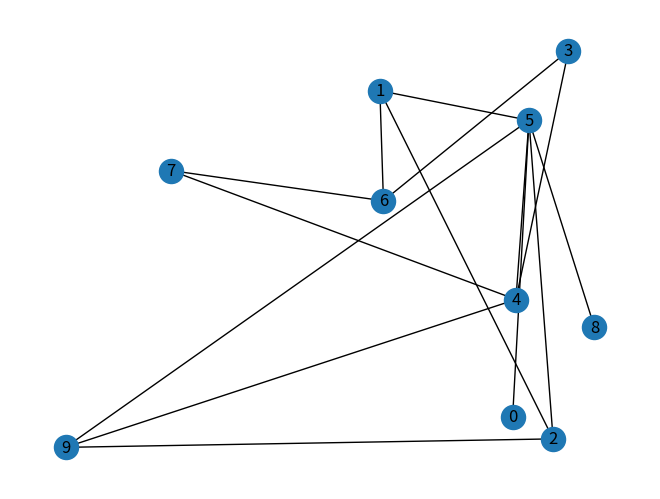

Write Python code to recreate this figure.
# importing networkx as nx to draw random graphs
import networkx as nx
from networkx.generators.random_graphs import erdos_renyi_graph  # importing the library that generates random
# undirected graphs
import random  # importing the library for generating random numbers
import matplotlib.pyplot as plt

n = 10  # the number of vertices we want in the graph
p = random.random()  # The probability of the edges between the vertices. Using the random.random so that it can be

x = erdos_renyi_graph(n, p)  # storing the inbuilt function for generating graphs as the variable x

# Creating an empty list where we will append nodes that have even degrees
even_nodes = []
# Creating an empty list where will be appending nodes that have odd degrees
odd_nodes = []
# Looping through the vertex in the graph to find those vertices that are even so that we can add them in our empty
# even_nodes lists
for node in x.nodes:
    # print("Check",node)
    # print("Check nodes has a degree of", x.degree(node))
    # Isolating the nodes that have atleast one or more degree, and are even
    if p > 0 and x.degree(node) != 0 and x.degree(node) % 2 == 0:
        even_nodes.append(node)
        # print("Node ",node, "is even")
    # Isolating the nodes that have a degree of 0
    elif x.degree(node) == 0:
        print(" This graph is not connected")
        nx.draw_random(x, with_labels=True)
        plt.show()
        exit()
    # Adding the nodes that don't have an even number of degree
    else:
        odd_nodes.append(node)
# sorting the even_nodes list so that we can compare it later with the nodes in the graph
even_nodes.sort()
# Comparing the even_nodes and a list of vertices to see if they are equal. This will show that the graph is euler if
# they are equal.
if even_nodes == list(x.nodes):
    print("This is a euler circuit")

# Printing some statements to the user in case the even_nodes and the list of vertices are not equal
else:
    print("This graph is connected")
    print(f"This is not an Euler circuit because {odd_nodes} have odd degrees")
    print("Try running it again. you never know")

# estimating the probability of getting an euler circuit in an infinite sample space
# We will assume that the number of trials n is 10
print("\nCalculating the probability of getting an euler circuit ..")
no_of_trials = 10
print((no_of_trials - 1)/2**no_of_trials)

# Using the nx module that we imported earlier to draw the random graph
nx.draw_random(x, with_labels=True)
plt.show()   # Plotting the graph to the user for better visualisation. Here we use the matploitlib.pyplot
